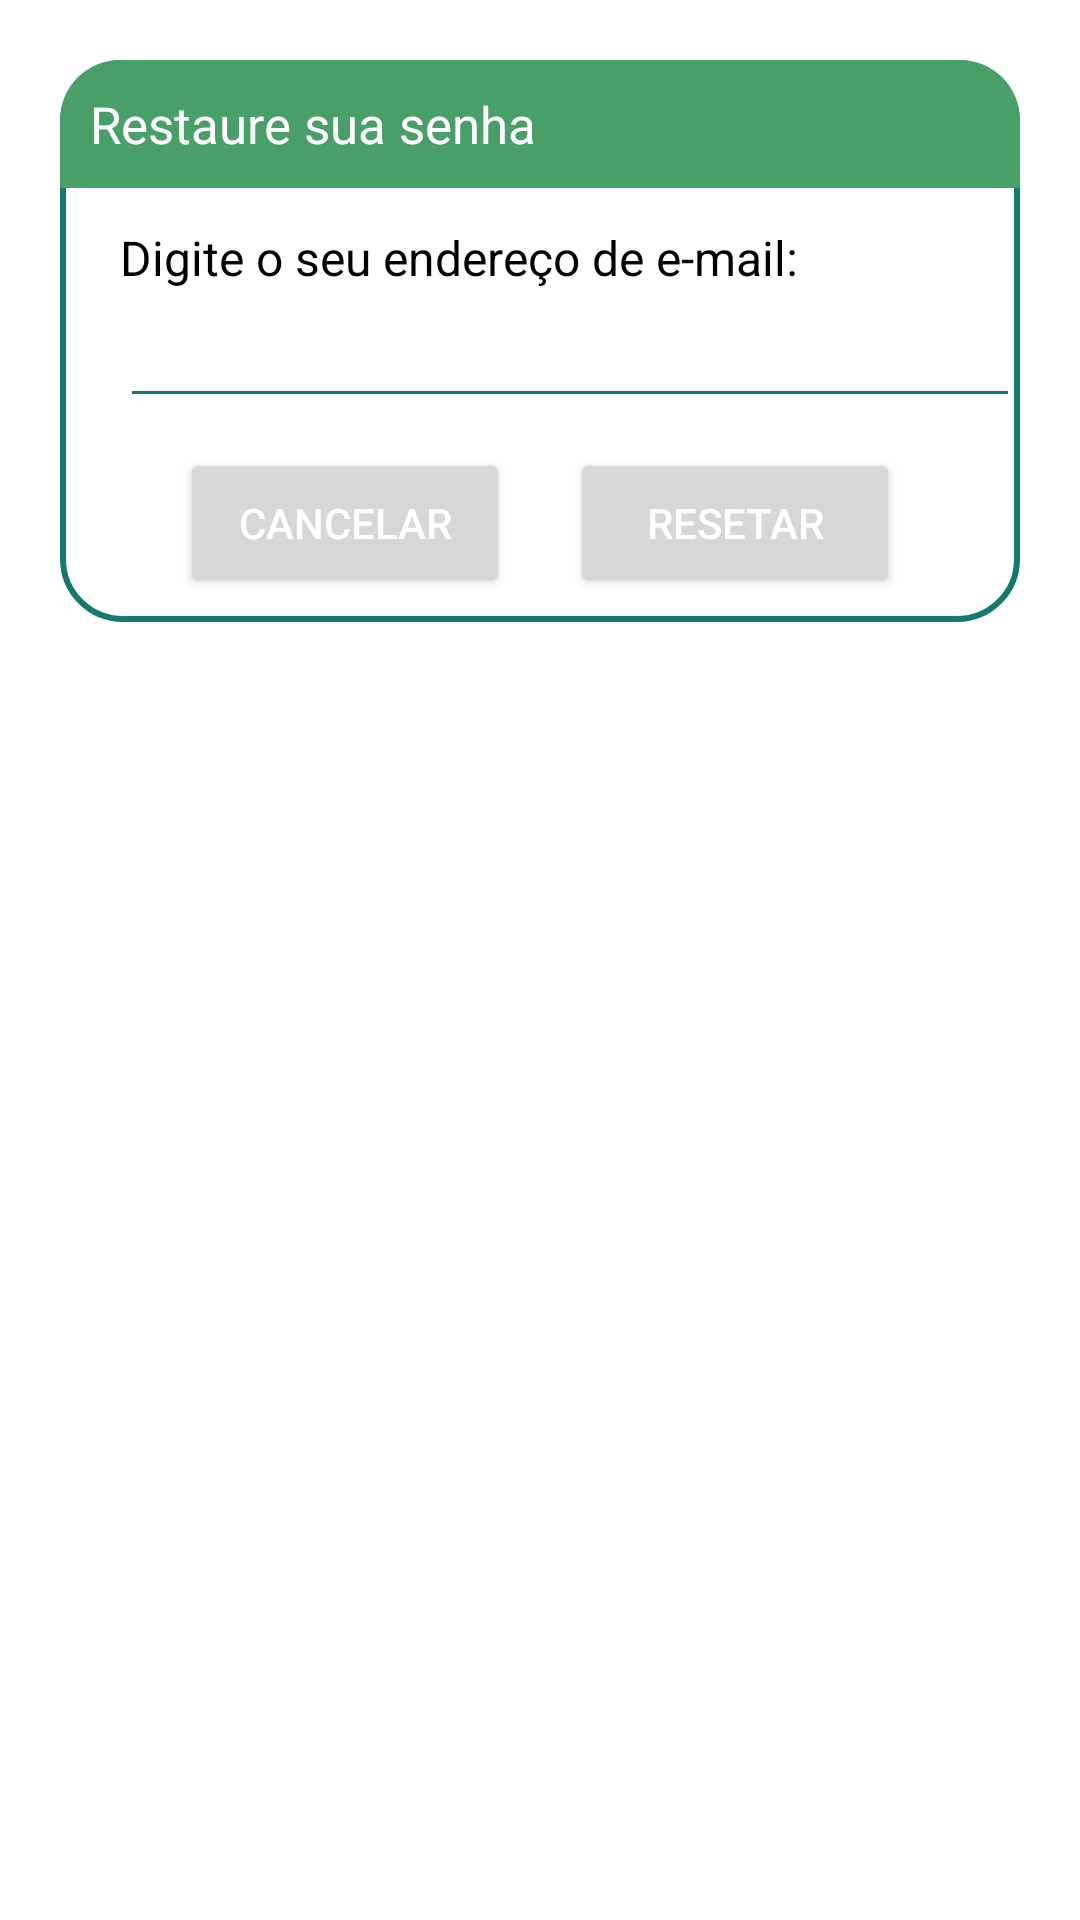

Here is an Android app screen rendered from its layout file. Give the layout XML and the strings, colors and styles it references.
<!-- AndroidManifest.xml: application theme Theme.PetVitaOriginal -->
<!-- res/layout/dialog_forgot.xml -->
<?xml version="1.0" encoding="utf-8"?>
<androidx.constraintlayout.widget.ConstraintLayout
    xmlns:android="http://schemas.android.com/apk/res/android"
    android:layout_margin="20dp"
    android:padding="20dp"
    android:id="@+id/dialogForgot"
    xmlns:app="http://schemas.android.com/apk/res-auto"
    android:layout_width="match_parent"
    android:layout_height="match_parent">

    <androidx.constraintlayout.widget.ConstraintLayout
        android:layout_width="match_parent"
        android:layout_height="wrap_content"
        android:id="@+id/dialogBox"
        app:layout_constraintTop_toTopOf="parent"
        android:background="@drawable/white_box">

        <TextView
            android:layout_width="match_parent"
            android:layout_height="wrap_content"
            android:id="@+id/forgotTitle"
            android:text="Restaure sua senha"
            android:padding="10dp"
            android:textSize="17sp"
            android:background="@drawable/green_round"
            android:textColor="@color/white"
            android:drawableLeft="@drawable/baseline_lock_reset_24"
            android:drawablePadding="8dp"
            app:layout_constraintTop_toTopOf="parent"/>

        <TextView
            android:layout_width="match_parent"
            android:layout_height="wrap_content"
            android:id="@+id/desc"
            android:text="Digite o seu endereço de e-mail:"
            android:layout_marginStart="20dp"
            android:layout_marginEnd="20dp"
            android:layout_marginTop="8dp"
            android:textSize="16sp"
            android:textColor="@color/black"
            app:layout_constraintTop_toBottomOf="@id/forgotTitle"
            app:layout_constraintBottom_toTopOf="@id/emailBox"/>

        <EditText
            android:layout_width="300dp"
            android:layout_height="wrap_content"
            android:id="@+id/emailBox"
            android:textColor="?attr/colorPrimary"
            android:textSize="16sp"
            android:layout_marginStart="20dp"
            android:layout_marginBottom="30dp"
            android:maxLines="1"
            android:backgroundTint="?attr/colorPrimaryDark"
            app:layout_constraintStart_toStartOf="parent"
            app:layout_constraintBottom_toBottomOf="parent"
            app:layout_constraintTop_toBottomOf="@id/forgotTitle"/>

        <Button
            android:layout_width="0dp"
            android:layout_height="50dp"
            android:id="@+id/btnCancel"
            android:layout_marginStart="40dp"
            android:layout_marginEnd="10dp"
            android:text="Cancelar"
            android:textColor="@color/white"
            android:textSize="14sp"
            app:cornerRadius = "20dp"
            android:layout_marginBottom="8dp"
            android:layout_marginTop="10dp"
            app:layout_constraintStart_toStartOf="parent"
            app:layout_constraintTop_toBottomOf="@id/emailBox"
            app:layout_constraintBottom_toBottomOf="@id/dialogBox"
            app:layout_constraintEnd_toStartOf="@id/btnReset"/>

        <Button
            android:layout_width="0dp"
            android:layout_height="50dp"
            android:id="@+id/btnReset"
            android:text="Resetar"
            android:layout_marginStart="10dp"
            android:layout_marginBottom="8dp"
            android:layout_marginTop="10dp"
            android:layout_marginEnd="40dp"
            android:textColor="@color/white"
            android:textSize="14sp"
            app:cornerRadius = "20dp"
            app:layout_constraintEnd_toEndOf="parent"
            app:layout_constraintBottom_toBottomOf="@id/dialogBox"
            app:layout_constraintStart_toEndOf="@id/btnCancel"/>

    </androidx.constraintlayout.widget.ConstraintLayout>

</androidx.constraintlayout.widget.ConstraintLayout>
<!-- resources referenced by this layout -->
<resources>
  <color name="black">#FF000000</color>
  <color name="white">#FFFFFFFF</color>
  <!-- drawable green_round (drawable) -->
  <?xml version="1.0" encoding="utf-8"?>
  <shape xmlns:android="http://schemas.android.com/apk/res/android"
      android:shape="rectangle">
  
      <solid
          android:color="?attr/colorPrimary"/>
  
      <corners
          android:topLeftRadius="20dp"
          android:topRightRadius="20dp"/>
  
  </shape>
  <!-- drawable white_box (drawable) -->
  <?xml version="1.0" encoding="utf-8"?>
  <shape xmlns:android="http://schemas.android.com/apk/res/android"
      android:shape="rectangle">
  
      <corners
          android:radius="20dp"/>
      <stroke
          android:color="?attr/colorPrimaryDark"
          android:width="2dp"/>
      <solid
          android:color="@color/white"/>
  
  </shape>
  <style name="Theme.PetVitaOriginal" parent="Base.Theme.PetVitaOriginal" />
  <style name="Base.Theme.PetVitaOriginal" parent="Theme.Material3.DayNight.NoActionBar">
          
          <item name="colorPrimaryDark">@color/pineGreen</item>
          
          <item name="colorPrimary">@color/shamrockGreen</item>
          
          <item name="colorAccent">@color/cambridgeBlue</item>
          
          <item name="android:windowBackground">@color/white</item>
          
          <item name="android:textColor">@color/black</item>
          
          <item name="android:buttonTint">@color/brownSugar</item>
      </style>
  <color name="pineGreen">#157A6E</color>
  <color name="shamrockGreen">#499F68</color>
  <color name="cambridgeBlue">#77B28C</color>
  <color name="brownSugar">#B4654A</color>
</resources>
